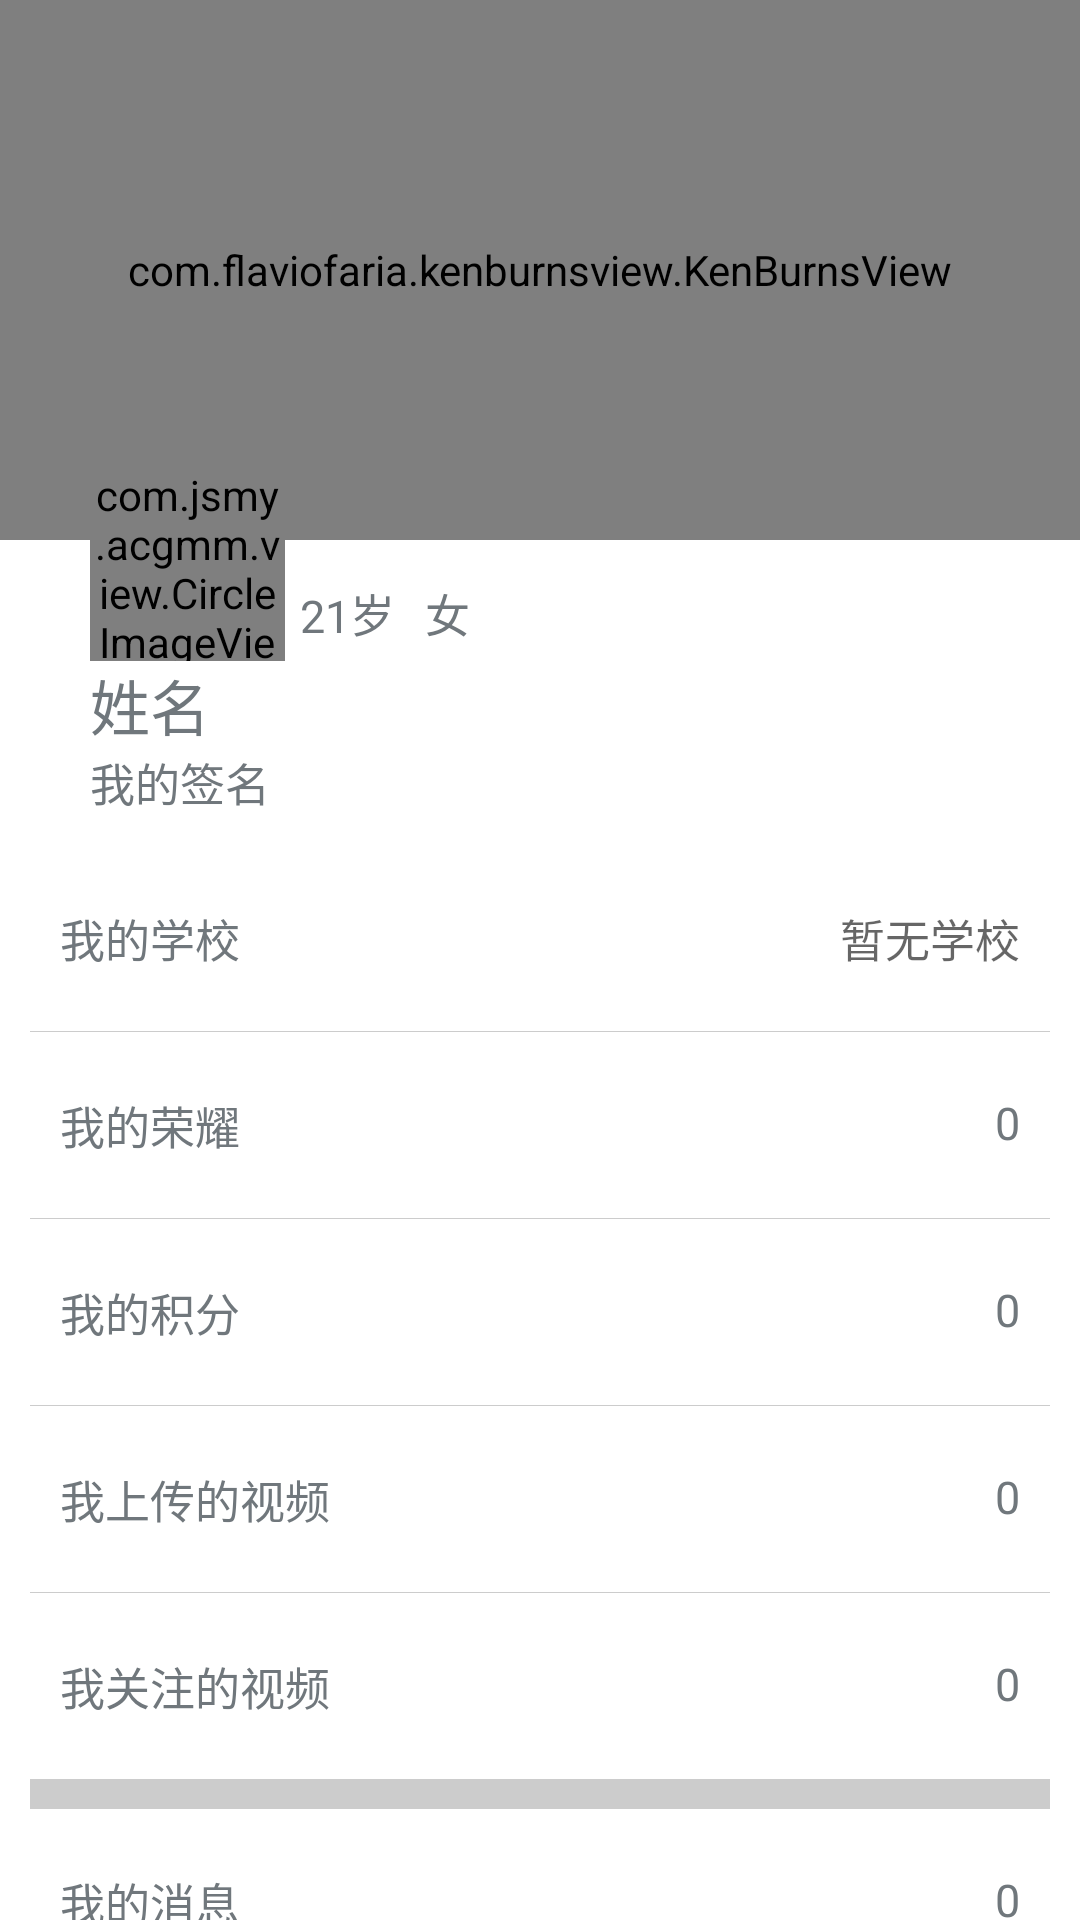

Write the Android layout XML for this screen, with the resource values it uses.
<!-- AndroidManifest.xml: activity theme android:Theme.DeviceDefault.Light.NoActionBar.Fullscreen -->
<!-- res/layout/fragment_my.xml -->
<?xml version="1.0" encoding="utf-8"?>
<ScrollView xmlns:android="http://schemas.android.com/apk/res/android"
    android:id="@+id/fragment_my"
    android:layout_width="match_parent"
    android:layout_height="match_parent"
    android:background="#FFFFFF"
    android:overScrollMode="never"
    android:scrollbars="none">

    <RelativeLayout
        android:layout_width="match_parent"
        android:layout_height="match_parent">
        
        <com.flaviofaria.kenburnsview.KenBurnsView
            android:id="@+id/img_wall"
            android:layout_width="match_parent"
            android:layout_height="180dp" />

        <RelativeLayout
            android:id="@+id/rela_person"
            android:layout_width="match_parent"
            android:layout_height="wrap_content"
            android:layout_below="@+id/img_wall"
            android:layout_marginTop="-35dp"
            android:padding="10dp">

            <com.jsmy.acgmm.view.CircleImageView
                android:id="@+id/img_tx"
                android:layout_width="65dp"
                android:layout_height="65dp"
                android:layout_marginLeft="20dp"
                android:src="@mipmap/ic_launcher" />

            <TextView
                android:id="@+id/tv_age"
                android:layout_width="wrap_content"
                android:layout_height="wrap_content"
                android:layout_alignBottom="@+id/img_tx"
                android:layout_margin="5dp"
                android:layout_toRightOf="@+id/img_tx"
                android:text="21岁"
                android:textSize="15sp" />

            <TextView
                android:id="@+id/tv_sex"
                android:layout_width="wrap_content"
                android:layout_height="wrap_content"
                android:layout_alignBottom="@+id/img_tx"
                android:layout_margin="5dp"
                android:layout_toRightOf="@+id/tv_age"
                android:text="女"
                android:textSize="15sp" />

            <TextView
                android:id="@+id/tv_name"
                android:layout_width="wrap_content"
                android:layout_height="wrap_content"
                android:layout_below="@+id/img_tx"
                android:layout_marginLeft="20dp"
                android:text="姓名"
                android:textSize="20sp" />

            <TextView
                android:id="@+id/tv_sige"
                android:layout_width="wrap_content"
                android:layout_height="wrap_content"
                android:layout_below="@+id/tv_name"
                android:layout_marginLeft="20dp"
                android:text="我的签名"
                android:textSize="15sp" />


        </RelativeLayout>

        <LinearLayout
            android:layout_width="match_parent"
            android:layout_height="wrap_content"
            android:layout_below="@+id/rela_person"
            android:orientation="vertical">

            <RelativeLayout
                android:id="@+id/rela_myxx"
                android:layout_width="match_parent"
                android:layout_height="wrap_content"
                android:background="@drawable/recycler_bg"
                android:padding="10dp">

                <TextView
                    android:layout_width="wrap_content"
                    android:layout_height="wrap_content"
                    android:padding="10dp"
                    android:text="我的学校"
                    android:textSize="15sp" />

                <TextView
                    android:id="@+id/tv_school"
                    android:layout_width="wrap_content"
                    android:layout_height="wrap_content"
                    android:layout_alignParentRight="true"
                    android:padding="10dp"
                    android:hint="暂无学校"
                    android:textSize="15sp" />

            </RelativeLayout>

            <View
                android:layout_width="match_parent"
                android:layout_height="1px"
                android:layout_marginLeft="10dp"
                android:layout_marginRight="10dp"
                android:background="#CCCCCC" />

            <RelativeLayout
                android:id="@+id/rela_myry"
                android:layout_width="match_parent"
                android:layout_height="wrap_content"
                android:background="@drawable/recycler_bg"
                android:padding="10dp">

                <TextView
                    android:layout_width="wrap_content"
                    android:layout_height="wrap_content"
                    android:padding="10dp"
                    android:text="我的荣耀"
                    android:textSize="15sp" />

                <TextView
                    android:layout_width="wrap_content"
                    android:layout_height="wrap_content"
                    android:layout_alignParentRight="true"
                    android:padding="10dp"
                    android:text="0"
                    android:textSize="15sp" />

            </RelativeLayout>

            <View
                android:layout_width="match_parent"
                android:layout_height="1px"
                android:layout_marginLeft="10dp"
                android:layout_marginRight="10dp"
                android:background="#CCCCCC" />

            <RelativeLayout
                android:id="@+id/rela_myjf"
                android:layout_width="match_parent"
                android:layout_height="wrap_content"
                android:background="@drawable/recycler_bg"
                android:padding="10dp">

                <TextView
                    android:layout_width="wrap_content"
                    android:layout_height="wrap_content"
                    android:padding="10dp"
                    android:text="我的积分"
                    android:textSize="15sp" />

                <TextView
                    android:layout_width="wrap_content"
                    android:layout_height="wrap_content"
                    android:layout_alignParentRight="true"
                    android:padding="10dp"
                    android:text="0"
                    android:textSize="15sp" />

            </RelativeLayout>

            <View
                android:layout_width="match_parent"
                android:layout_height="1px"
                android:layout_marginLeft="10dp"
                android:layout_marginRight="10dp"
                android:background="#CCCCCC" />

            <RelativeLayout
                android:id="@+id/rela_mysc"
                android:layout_width="match_parent"
                android:layout_height="wrap_content"
                android:background="@drawable/recycler_bg"
                android:padding="10dp">

                <TextView
                    android:layout_width="wrap_content"
                    android:layout_height="wrap_content"
                    android:padding="10dp"
                    android:text="我上传的视频"
                    android:textSize="15sp" />

                <TextView
                    android:layout_width="wrap_content"
                    android:layout_height="wrap_content"
                    android:layout_alignParentRight="true"
                    android:padding="10dp"
                    android:text="0"
                    android:textSize="15sp" />

            </RelativeLayout>

            <View
                android:layout_width="match_parent"
                android:layout_height="1px"
                android:layout_marginLeft="10dp"
                android:layout_marginRight="10dp"
                android:background="#CCCCCC" />

            <RelativeLayout
                android:id="@+id/rela_mygz"
                android:layout_width="match_parent"
                android:layout_height="wrap_content"
                android:background="@drawable/recycler_bg"
                android:padding="10dp">

                <TextView
                    android:layout_width="wrap_content"
                    android:layout_height="wrap_content"
                    android:padding="10dp"
                    android:text="我关注的视频"
                    android:textSize="15sp" />

                <TextView
                    android:layout_width="wrap_content"
                    android:layout_height="wrap_content"
                    android:layout_alignParentRight="true"
                    android:padding="10dp"
                    android:text="0"
                    android:textSize="15sp" />

            </RelativeLayout>

            <View
                android:layout_width="match_parent"
                android:layout_height="10dp"
                android:layout_marginLeft="10dp"
                android:layout_marginRight="10dp"
                android:background="#CCCCCC" />

            <RelativeLayout
                android:id="@+id/rela_mymsg"
                android:layout_width="match_parent"
                android:layout_height="wrap_content"
                android:background="@drawable/recycler_bg"
                android:padding="10dp">

                <TextView
                    android:layout_width="wrap_content"
                    android:layout_height="wrap_content"
                    android:padding="10dp"
                    android:text="我的消息"
                    android:textSize="15sp" />

                <TextView
                    android:layout_width="wrap_content"
                    android:layout_height="wrap_content"
                    android:layout_alignParentRight="true"
                    android:padding="10dp"
                    android:text="0"
                    android:textSize="15sp" />

            </RelativeLayout>

            <View
                android:layout_width="match_parent"
                android:layout_height="1px"
                android:layout_marginLeft="10dp"
                android:layout_marginRight="10dp"
                android:background="#CCCCCC" />

            <RelativeLayout
                android:id="@+id/rela_mysys"
                android:layout_width="match_parent"
                android:layout_height="wrap_content"
                android:background="@drawable/recycler_bg"
                android:padding="10dp">

                <TextView
                    android:layout_width="wrap_content"
                    android:layout_height="wrap_content"
                    android:padding="10dp"
                    android:text="系统设置"
                    android:textSize="15sp" />

                <TextView
                    android:layout_width="wrap_content"
                    android:layout_height="wrap_content"
                    android:layout_alignParentRight="true"
                    android:padding="10dp"
                    android:text="0"
                    android:textSize="15sp" />

            </RelativeLayout>

            <View
                android:layout_width="match_parent"
                android:layout_height="1px"
                android:layout_marginLeft="10dp"
                android:layout_marginRight="10dp"
                android:background="#CCCCCC" />

        </LinearLayout>

    </RelativeLayout>

</ScrollView>
<!-- resources referenced by this layout -->
<resources>
  <!-- drawable recycler_bg (drawable) -->
  <?xml version="1.0" encoding="utf-8"?>
  <selector xmlns:android="http://schemas.android.com/apk/res/android">
      <item android:state_pressed="true">
          <shape android:shape="rectangle">
              
              
              
              
              <solid android:color="#cfd8dc"></solid>
              
              
              
              
              
                  
                  
                  
                  
          </shape>
      </item>
  </selector>
</resources>
